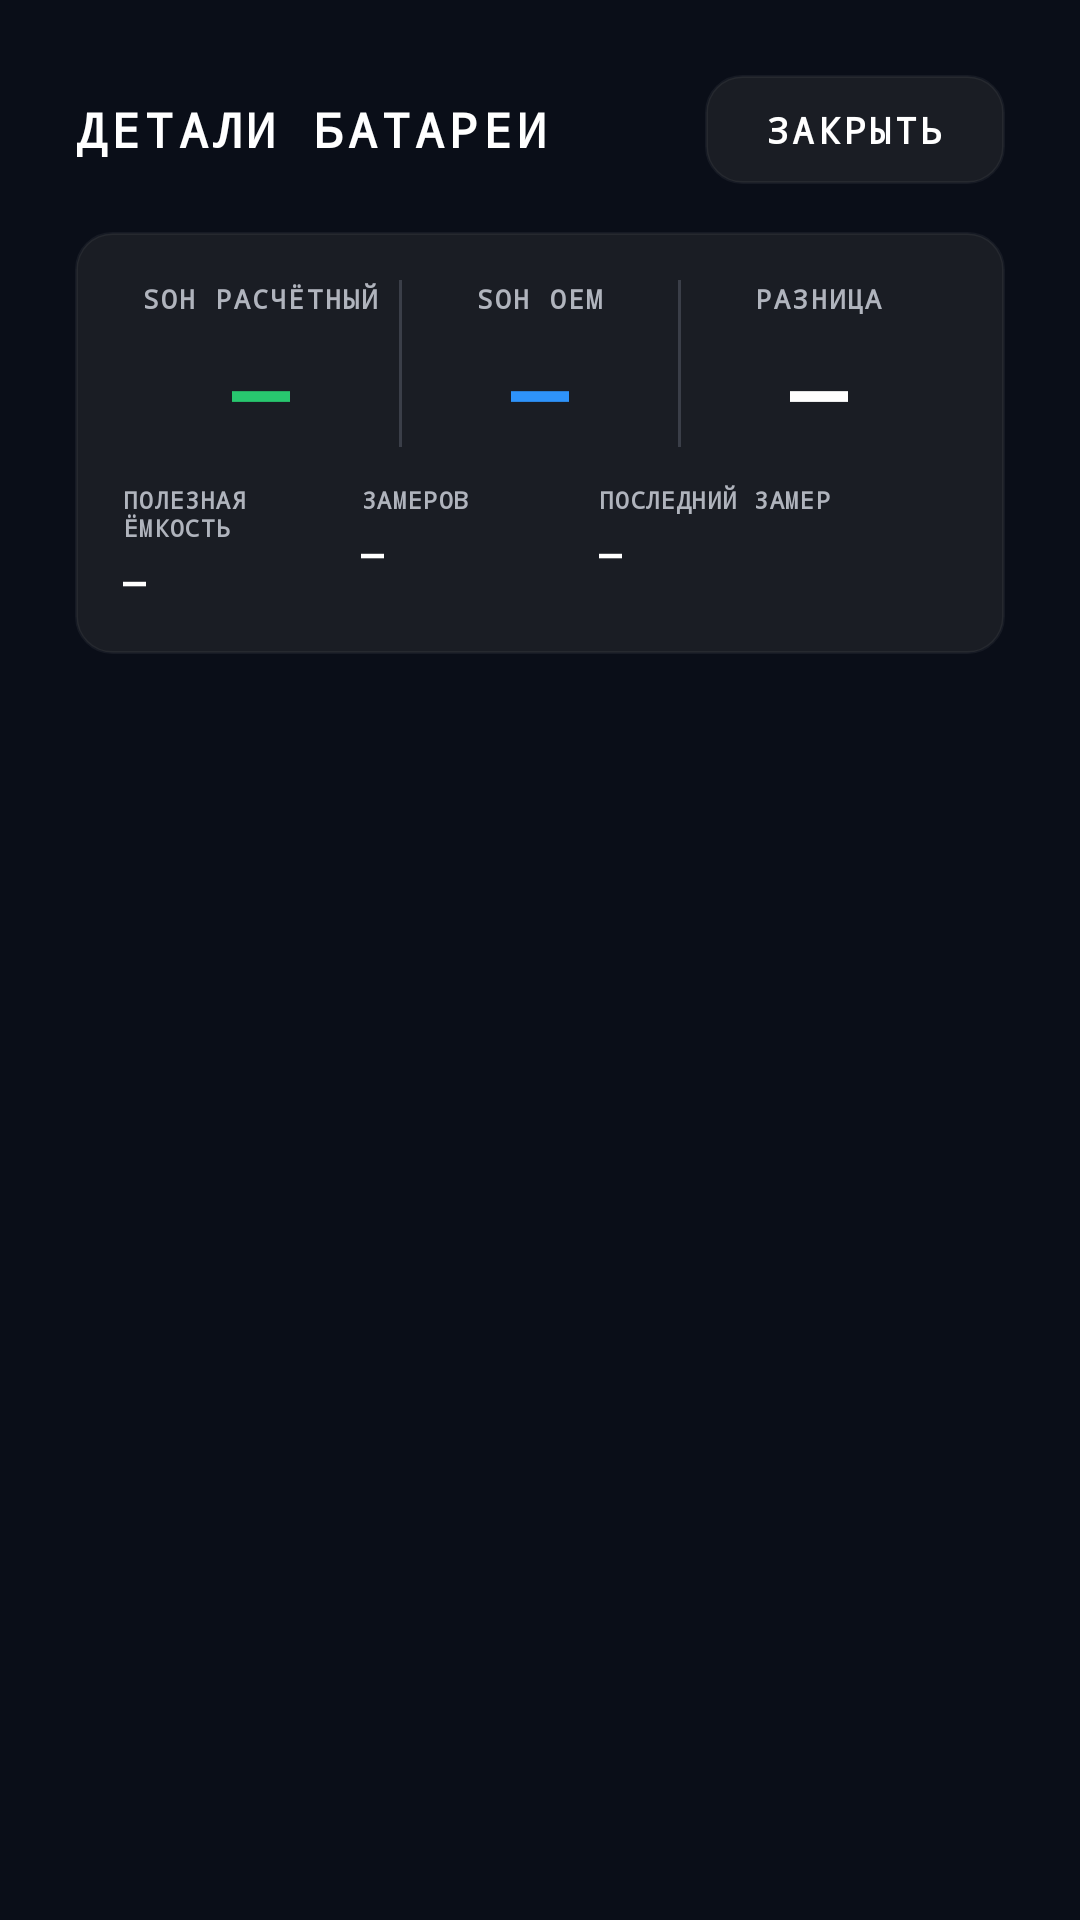

Layout XML and referenced resources for this Android screen:
<!-- AndroidManifest.xml: activity theme Theme.BYDLauncher.Fullscreen -->
<!-- res/layout/activity_battery_details.xml -->
<?xml version="1.0" encoding="utf-8"?>
<LinearLayout xmlns:android="http://schemas.android.com/apk/res/android"
    android:layout_width="match_parent"
    android:layout_height="match_parent"
    android:background="#0A0E18"
    android:orientation="vertical"
    android:padding="25dp">

    
    <LinearLayout
        android:layout_width="match_parent"
        android:layout_height="wrap_content"
        android:layout_marginBottom="16dp"
        android:gravity="center_vertical"
        android:orientation="horizontal">

        <TextView
            android:layout_width="0dp"
            android:layout_height="wrap_content"
            android:layout_weight="1"
            android:fontFamily="monospace"
            android:letterSpacing="0.1"
            android:text="ДЕТАЛИ БАТАРЕИ"
            android:textAllCaps="true"
            android:textColor="#FFFFFF"
            android:textSize="16sp"
            android:textStyle="bold" />

        <TextView
            android:id="@+id/detailsClose"
            android:layout_width="wrap_content"
            android:layout_height="wrap_content"
            android:background="@drawable/bg_chip"
            android:fontFamily="monospace"
            android:letterSpacing="0.1"
            android:paddingHorizontal="20dp"
            android:paddingVertical="10dp"
            android:text="ЗАКРЫТЬ"
            android:textAllCaps="true"
            android:textColor="#FFFFFF"
            android:textSize="12sp"
            android:textStyle="bold" />
    </LinearLayout>

    
    <LinearLayout
        android:layout_width="match_parent"
        android:layout_height="wrap_content"
        android:layout_marginBottom="12dp"
        android:background="@drawable/bg_chip"
        android:orientation="vertical"
        android:padding="16dp">

        <LinearLayout
            android:layout_width="match_parent"
            android:layout_height="wrap_content"
            android:baselineAligned="false"
            android:orientation="horizontal">

            
            <LinearLayout
                android:layout_width="0dp"
                android:layout_height="wrap_content"
                android:layout_weight="1"
                android:gravity="center"
                android:orientation="vertical">

                <TextView
                    android:layout_width="wrap_content"
                    android:layout_height="wrap_content"
                    android:fontFamily="monospace"
                    android:letterSpacing="0.08"
                    android:text="SOH РАСЧЁТНЫЙ"
                    android:textAllCaps="true"
                    android:textColor="#B0B4BD"
                    android:textSize="9sp"
                    android:textStyle="bold" />

                <TextView
                    android:id="@+id/detailsSummarySoh"
                    android:layout_width="wrap_content"
                    android:layout_height="wrap_content"
                    android:layout_marginTop="6dp"
                    android:fontFamily="monospace"
                    android:includeFontPadding="false"
                    android:text="—"
                    android:textColor="#28C76F"
                    android:textSize="32sp"
                    android:textStyle="bold" />
            </LinearLayout>

            <View
                android:layout_width="1dp"
                android:layout_height="match_parent"
                android:background="#3A3E48" />

            
            <LinearLayout
                android:layout_width="0dp"
                android:layout_height="wrap_content"
                android:layout_weight="1"
                android:gravity="center"
                android:orientation="vertical">

                <TextView
                    android:layout_width="wrap_content"
                    android:layout_height="wrap_content"
                    android:fontFamily="monospace"
                    android:letterSpacing="0.08"
                    android:text="SOH OEM"
                    android:textAllCaps="true"
                    android:textColor="#B0B4BD"
                    android:textSize="9sp"
                    android:textStyle="bold" />

                <TextView
                    android:id="@+id/detailsSummaryOem"
                    android:layout_width="wrap_content"
                    android:layout_height="wrap_content"
                    android:layout_marginTop="6dp"
                    android:fontFamily="monospace"
                    android:includeFontPadding="false"
                    android:text="—"
                    android:textColor="#2E93FA"
                    android:textSize="32sp"
                    android:textStyle="bold" />
            </LinearLayout>

            <View
                android:layout_width="1dp"
                android:layout_height="match_parent"
                android:background="#3A3E48" />

            
            <LinearLayout
                android:layout_width="0dp"
                android:layout_height="wrap_content"
                android:layout_weight="1"
                android:gravity="center"
                android:orientation="vertical">

                <TextView
                    android:layout_width="wrap_content"
                    android:layout_height="wrap_content"
                    android:fontFamily="monospace"
                    android:letterSpacing="0.08"
                    android:text="РАЗНИЦА"
                    android:textAllCaps="true"
                    android:textColor="#B0B4BD"
                    android:textSize="9sp"
                    android:textStyle="bold" />

                <TextView
                    android:id="@+id/detailsSummaryDiff"
                    android:layout_width="wrap_content"
                    android:layout_height="wrap_content"
                    android:layout_marginTop="6dp"
                    android:fontFamily="monospace"
                    android:includeFontPadding="false"
                    android:text="—"
                    android:textColor="#FFFFFF"
                    android:textSize="32sp"
                    android:textStyle="bold" />
            </LinearLayout>
        </LinearLayout>

        
        <LinearLayout
            android:layout_width="match_parent"
            android:layout_height="wrap_content"
            android:layout_marginTop="12dp"
            android:baselineAligned="false"
            android:orientation="horizontal">

            <LinearLayout
                android:layout_width="0dp"
                android:layout_height="wrap_content"
                android:layout_weight="1"
                android:orientation="vertical">

                <TextView
                    android:layout_width="wrap_content"
                    android:layout_height="wrap_content"
                    android:fontFamily="monospace"
                    android:letterSpacing="0.06"
                    android:text="ПОЛЕЗНАЯ ЁМКОСТЬ"
                    android:textAllCaps="true"
                    android:textColor="#B0B4BD"
                    android:textSize="8sp"
                    android:textStyle="bold" />

                <TextView
                    android:id="@+id/detailsSummaryCapacity"
                    android:layout_width="wrap_content"
                    android:layout_height="wrap_content"
                    android:layout_marginTop="3dp"
                    android:fontFamily="monospace"
                    android:text="—"
                    android:textColor="#FFFFFF"
                    android:textSize="13sp"
                    android:textStyle="bold" />
            </LinearLayout>

            <LinearLayout
                android:layout_width="0dp"
                android:layout_height="wrap_content"
                android:layout_weight="1"
                android:orientation="vertical">

                <TextView
                    android:layout_width="wrap_content"
                    android:layout_height="wrap_content"
                    android:fontFamily="monospace"
                    android:letterSpacing="0.06"
                    android:text="ЗАМЕРОВ"
                    android:textAllCaps="true"
                    android:textColor="#B0B4BD"
                    android:textSize="8sp"
                    android:textStyle="bold" />

                <TextView
                    android:id="@+id/detailsSummaryCount"
                    android:layout_width="wrap_content"
                    android:layout_height="wrap_content"
                    android:layout_marginTop="3dp"
                    android:fontFamily="monospace"
                    android:text="—"
                    android:textColor="#FFFFFF"
                    android:textSize="13sp"
                    android:textStyle="bold" />
            </LinearLayout>

            <LinearLayout
                android:layout_width="0dp"
                android:layout_height="wrap_content"
                android:layout_weight="1.5"
                android:orientation="vertical">

                <TextView
                    android:layout_width="wrap_content"
                    android:layout_height="wrap_content"
                    android:fontFamily="monospace"
                    android:letterSpacing="0.06"
                    android:text="ПОСЛЕДНИЙ ЗАМЕР"
                    android:textAllCaps="true"
                    android:textColor="#B0B4BD"
                    android:textSize="8sp"
                    android:textStyle="bold" />

                <TextView
                    android:id="@+id/detailsSummaryLastDate"
                    android:layout_width="wrap_content"
                    android:layout_height="wrap_content"
                    android:layout_marginTop="3dp"
                    android:fontFamily="monospace"
                    android:text="—"
                    android:textColor="#FFFFFF"
                    android:textSize="13sp"
                    android:textStyle="bold" />
            </LinearLayout>
        </LinearLayout>
    </LinearLayout>

    
    <ScrollView
        android:layout_width="match_parent"
        android:layout_height="0dp"
        android:layout_weight="1"
        android:fillViewport="true"
        android:scrollbars="none">

        <LinearLayout
            android:id="@+id/detailsList"
            android:layout_width="match_parent"
            android:layout_height="wrap_content"
            android:orientation="vertical" />
    </ScrollView>
</LinearLayout>
<!-- resources referenced by this layout -->
<resources>
  <!-- drawable bg_chip (drawable) -->
  <?xml version="1.0" encoding="utf-8"?>
  <shape xmlns:android="http://schemas.android.com/apk/res/android" android:shape="rectangle">
      <solid android:color="#1A1D24"/>
      <corners android:radius="12dp"/>
      <stroke android:width="1dp" android:color="#0DFFFFFF"/>
  </shape>
  <style name="Theme.BYDLauncher.Fullscreen" parent="Theme.BYDLauncher">
          <item name="android:windowFullscreen">true</item>
          <item name="android:windowContentOverlay">@null</item>
          <item name="android:windowNoTitle">true</item>
      </style>
  <style name="Theme.BYDLauncher" parent="android:Theme.Material.Light.NoActionBar">
          <item name="android:windowBackground">#0A0E18</item>
  
          <item name="android:statusBarColor">#0A0E18</item>
          <item name="android:windowLightStatusBar">false</item>
          <item name="android:windowTranslucentStatus">false</item>
  
          <item name="android:navigationBarColor">#0A0E18</item>
          <item name="android:windowTranslucentNavigation">false</item>
  
          <item name="android:windowDrawsSystemBarBackgrounds">true</item>
      </style>
</resources>
